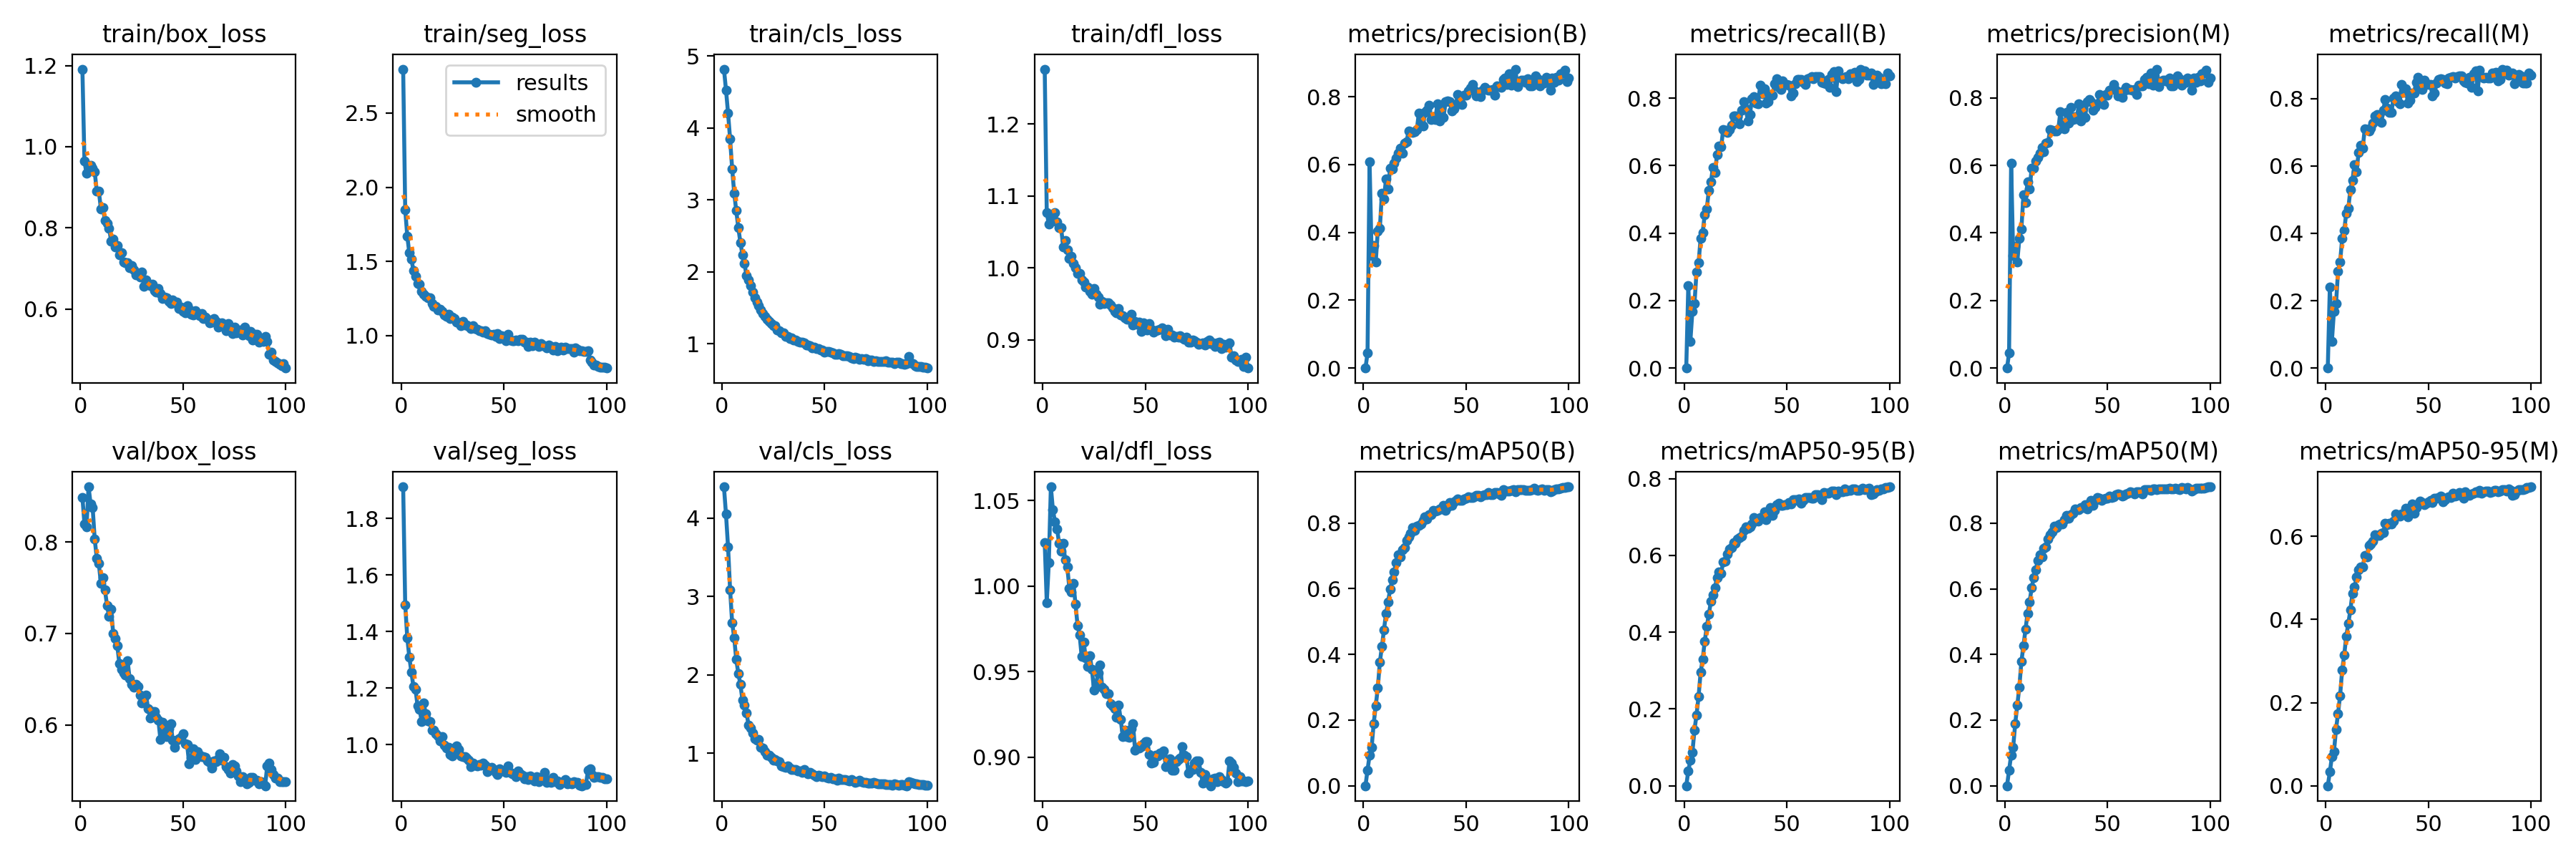

The data file committed next to this chart (first rows):
epoch, time, train/box_loss, train/seg_loss, train/cls_loss, train/dfl_loss, metrics/precision(B), metrics/recall(B), metrics/mAP50(B), metrics/mAP50-95(B), metrics/precision(M), metrics/recall(M), metrics/mAP50(M), metrics/mAP50-95(M), val/box_loss, val/seg_loss, val/cls_loss, val/dfl_loss, lr/pg0, lr/pg1, lr/pg2
1, 23.33, 1.191, 2.797, 4.816, 1.276, 0, 0, 0, 0, 0, 0, 0, 0, 0.849, 1.912, 4.399, 1.025, 6.20735e-05, 6.20735e-05, 6.20735e-05
2, 62.79, 0.9642, 1.848, 4.528, 1.077, 0.04436, 0.2444, 0.04798, 0.03858, 0.04423, 0.2407, 0.04717, 0.03306, 0.8196, 1.494, 4.049, 0.9904, 0.0001238, 0.0001238, 0.0001238
3, 99.64, 0.9338, 1.67, 4.207, 1.061, 0.6073, 0.0795, 0.0927, 0.06566, 0.6076, 0.07963, 0.09337, 0.06977, 0.8165, 1.379, 3.632, 1.014, 0.0001844, 0.0001844, 0.0001844
4, 136, 0.9506, 1.556, 3.845, 1.073, 0.3321, 0.1689, 0.1167, 0.08709, 0.3324, 0.1691, 0.1173, 0.08177, 0.8603, 1.31, 3.088, 1.058, 0.0001834, 0.0001834, 0.0001834
5, 172.9, 0.9546, 1.514, 3.432, 1.073, 0.3604, 0.1905, 0.1897, 0.1447, 0.3606, 0.1907, 0.1901, 0.1354, 0.8416, 1.257, 2.663, 1.044, 0.0001815, 0.0001815, 0.0001815
6, 209.2, 0.9476, 1.439, 3.093, 1.077, 0.3134, 0.2846, 0.2432, 0.1844, 0.3149, 0.2879, 0.2447, 0.1739, 0.8373, 1.205, 2.471, 1.038, 0.0001796, 0.0001796, 0.0001796
7, 245.9, 0.9377, 1.398, 2.847, 1.064, 0.4039, 0.3119, 0.2974, 0.2323, 0.3832, 0.314, 0.3011, 0.2171, 0.8028, 1.196, 2.194, 1.034, 0.0001778, 0.0001778, 0.0001778
8, 283.3, 0.8905, 1.348, 2.612, 1.056, 0.4115, 0.3843, 0.3764, 0.2955, 0.4119, 0.3849, 0.3782, 0.2786, 0.7824, 1.138, 2.018, 1.025, 0.0001759, 0.0001759, 0.0001759
9, 322, 0.8907, 1.347, 2.408, 1.056, 0.5154, 0.4024, 0.4242, 0.3295, 0.5132, 0.4088, 0.4263, 0.3146, 0.7762, 1.125, 1.879, 1.02, 0.000174, 0.000174, 0.000174
10, 359.5, 0.8471, 1.299, 2.236, 1.029, 0.4992, 0.4551, 0.4747, 0.3762, 0.4904, 0.4605, 0.4762, 0.3599, 0.755, 1.083, 1.68, 1.025, 0.0001722, 0.0001722, 0.0001722
11, 396.6, 0.8495, 1.277, 2.114, 1.038, 0.5578, 0.4722, 0.5237, 0.4148, 0.5519, 0.4751, 0.5253, 0.3904, 0.7608, 1.147, 1.616, 1.015, 0.0001703, 0.0001703, 0.0001703
12, 433.9, 0.8175, 1.265, 1.945, 1.025, 0.5283, 0.5272, 0.5599, 0.4462, 0.5299, 0.5294, 0.5603, 0.4228, 0.7472, 1.109, 1.511, 1.011, 0.0001684, 0.0001684, 0.0001684
13, 470.7, 0.8107, 1.253, 1.891, 1.013, 0.5896, 0.5516, 0.5976, 0.4802, 0.5914, 0.5577, 0.6024, 0.4623, 0.7304, 1.085, 1.359, 0.9987, 0.0001665, 0.0001665, 0.0001665
14, 507.6, 0.7986, 1.253, 1.808, 1.017, 0.5875, 0.5948, 0.6267, 0.4979, 0.5907, 0.6048, 0.6341, 0.4774, 0.7188, 1.081, 1.324, 0.9964, 0.0001647, 0.0001647, 0.0001647
15, 544.2, 0.767, 1.217, 1.721, 1.006, 0.6049, 0.5791, 0.6511, 0.5164, 0.614, 0.5836, 0.6575, 0.5017, 0.7268, 1.052, 1.259, 1.002, 0.0001628, 0.0001628, 0.0001628
16, 581.2, 0.7719, 1.197, 1.642, 1, 0.6197, 0.6339, 0.6799, 0.5426, 0.6241, 0.6392, 0.687, 0.5192, 0.6997, 1.051, 1.181, 0.9894, 0.0001609, 0.0001609, 0.0001609
17, 618.2, 0.7522, 1.195, 1.575, 0.9925, 0.6342, 0.6586, 0.7022, 0.5567, 0.6364, 0.6607, 0.7046, 0.5271, 0.6946, 1.038, 1.163, 0.9769, 0.0001591, 0.0001591, 0.0001591
18, 655.8, 0.7569, 1.173, 1.529, 0.992, 0.648, 0.6555, 0.6966, 0.554, 0.6541, 0.6527, 0.6972, 0.5261, 0.6863, 1.031, 1.175, 0.9716, 0.0001572, 0.0001572, 0.0001572
19, 692.6, 0.7333, 1.177, 1.467, 0.9837, 0.6338, 0.7078, 0.7181, 0.5828, 0.6396, 0.7105, 0.7231, 0.553, 0.6669, 1.014, 1.07, 0.9588, 0.0001553, 0.0001553, 0.0001553
20, 729.3, 0.7391, 1.165, 1.421, 0.9807, 0.6633, 0.7059, 0.7247, 0.5843, 0.6663, 0.7086, 0.7278, 0.5498, 0.6611, 1.028, 1.063, 0.9671, 0.0001534, 0.0001534, 0.0001534
21, 766.4, 0.7159, 1.139, 1.377, 0.9731, 0.6666, 0.6978, 0.7461, 0.6043, 0.6687, 0.7029, 0.7523, 0.5782, 0.6571, 0.9985, 1.017, 0.9579, 0.0001516, 0.0001516, 0.0001516
22, 803.2, 0.7143, 1.13, 1.338, 0.9729, 0.6988, 0.7071, 0.7567, 0.6171, 0.7058, 0.7135, 0.7641, 0.5806, 0.6541, 0.9871, 0.9741, 0.9532, 0.0001497, 0.0001497, 0.0001497
23, 840.4, 0.7136, 1.144, 1.307, 0.9671, 0.6978, 0.7202, 0.7691, 0.6203, 0.7049, 0.7274, 0.7738, 0.589, 0.6704, 0.992, 0.9733, 0.9592, 0.0001478, 0.0001478, 0.0001478
24, 877.4, 0.702, 1.114, 1.276, 0.9635, 0.6949, 0.7471, 0.7861, 0.6325, 0.7017, 0.7483, 0.7903, 0.6031, 0.6507, 0.9662, 0.9425, 0.9512, 0.000146, 0.000146, 0.000146
25, 915.1, 0.7072, 1.124, 1.253, 0.9711, 0.6959, 0.7467, 0.7766, 0.6319, 0.7024, 0.7526, 0.7856, 0.6017, 0.6446, 0.9601, 0.9125, 0.9393, 0.0001441, 0.0001441, 0.0001441
26, 951.5, 0.6965, 1.112, 1.248, 0.9636, 0.7028, 0.745, 0.7909, 0.6433, 0.7084, 0.7509, 0.7953, 0.6027, 0.6408, 0.9894, 0.9166, 0.9427, 0.0001422, 0.0001422, 0.0001422
27, 988.2, 0.6834, 1.091, 1.191, 0.959, 0.7525, 0.7247, 0.7919, 0.6463, 0.7594, 0.7289, 0.7984, 0.6071, 0.6446, 0.9956, 0.9039, 0.9492, 0.0001404, 0.0001404, 0.0001404
28, 1025, 0.6831, 1.084, 1.179, 0.9499, 0.7208, 0.7642, 0.7962, 0.6497, 0.7233, 0.7663, 0.7977, 0.6085, 0.6422, 0.9843, 0.8887, 0.954, 0.0001385, 0.0001385, 0.0001385
29, 1062, 0.6779, 1.065, 1.155, 0.9529, 0.7135, 0.7905, 0.8085, 0.6653, 0.7088, 0.7969, 0.8103, 0.6315, 0.6326, 0.9595, 0.8392, 0.9408, 0.0001366, 0.0001366, 0.0001366
30, 1099, 0.6905, 1.093, 1.149, 0.9506, 0.7534, 0.7687, 0.8195, 0.6741, 0.7568, 0.7713, 0.823, 0.6278, 0.6236, 0.9571, 0.8322, 0.9395, 0.0001347, 0.0001347, 0.0001347
31, 1136, 0.6553, 1.072, 1.099, 0.9512, 0.7605, 0.7333, 0.8119, 0.6701, 0.7244, 0.7594, 0.8157, 0.6308, 0.6296, 0.959, 0.8207, 0.9373, 0.0001329, 0.0001329, 0.0001329
32, 1173, 0.6719, 1.07, 1.1, 0.951, 0.7753, 0.751, 0.8249, 0.6747, 0.7725, 0.7584, 0.8255, 0.6287, 0.6323, 0.9523, 0.8363, 0.937, 0.000131, 0.000131, 0.000131
33, 1210, 0.6614, 1.062, 1.073, 0.9481, 0.7322, 0.7986, 0.8257, 0.6826, 0.7363, 0.8026, 0.8295, 0.6359, 0.6179, 0.944, 0.8056, 0.9312, 0.0001291, 0.0001291, 0.0001291
34, 1246, 0.6566, 1.045, 1.085, 0.9447, 0.7422, 0.8058, 0.838, 0.6987, 0.7452, 0.8091, 0.8422, 0.654, 0.6079, 0.9223, 0.7865, 0.9299, 0.0001273, 0.0001273, 0.0001273
35, 1283, 0.6604, 1.066, 1.05, 0.9398, 0.7328, 0.7865, 0.8356, 0.6903, 0.7382, 0.7907, 0.8401, 0.651, 0.6146, 0.9344, 0.7893, 0.9284, 0.0001254, 0.0001254, 0.0001254
36, 1320, 0.6444, 1.049, 1.053, 0.9378, 0.7785, 0.7829, 0.8381, 0.6893, 0.7819, 0.7855, 0.8418, 0.6492, 0.6143, 0.9288, 0.7931, 0.9232, 0.0001235, 0.0001235, 0.0001235
37, 1357, 0.6411, 1.042, 1.034, 0.9436, 0.729, 0.8391, 0.8435, 0.6977, 0.7323, 0.8425, 0.8465, 0.6528, 0.6086, 0.926, 0.769, 0.9304, 0.0001216, 0.0001216, 0.0001216
38, 1394, 0.6501, 1.03, 1.023, 0.9343, 0.7661, 0.8137, 0.8427, 0.6981, 0.7705, 0.8177, 0.8472, 0.6529, 0.6053, 0.9294, 0.7738, 0.9222, 0.0001198, 0.0001198, 0.0001198
39, 1431, 0.6378, 1.032, 1.017, 0.9334, 0.7401, 0.8288, 0.8546, 0.7142, 0.7413, 0.8302, 0.8562, 0.6667, 0.5838, 0.9283, 0.7507, 0.9123, 0.0001179, 0.0001179, 0.0001179
40, 1468, 0.6263, 1.024, 1.008, 0.9304, 0.785, 0.7855, 0.8386, 0.6924, 0.7899, 0.7875, 0.8428, 0.646, 0.6025, 0.936, 0.7943, 0.916, 0.000116, 0.000116, 0.000116
41, 1504, 0.6297, 1.033, 0.9842, 0.9289, 0.7884, 0.7899, 0.8489, 0.7083, 0.7951, 0.796, 0.854, 0.6614, 0.593, 0.9265, 0.7552, 0.9119, 0.0001142, 0.0001142, 0.0001142
42, 1541, 0.6275, 1.014, 0.9835, 0.9283, 0.7849, 0.8105, 0.8631, 0.7253, 0.7894, 0.8169, 0.8691, 0.6774, 0.5868, 0.9057, 0.7394, 0.9116, 0.0001123, 0.0001123, 0.0001123
43, 1579, 0.6194, 1.007, 0.9713, 0.9356, 0.7577, 0.8098, 0.8528, 0.7037, 0.7626, 0.8156, 0.8546, 0.6559, 0.5955, 0.9173, 0.7538, 0.9165, 0.0001104, 0.0001104, 0.0001104
44, 1616, 0.6129, 1.002, 0.9421, 0.9205, 0.7638, 0.8425, 0.8651, 0.7172, 0.7711, 0.8486, 0.8697, 0.6699, 0.6013, 0.9192, 0.7331, 0.9196, 0.0001085, 0.0001085, 0.0001085
45, 1652, 0.6221, 1.007, 0.9512, 0.9257, 0.7764, 0.8579, 0.8698, 0.7312, 0.7821, 0.8637, 0.878, 0.6783, 0.5829, 0.9133, 0.7156, 0.9041, 0.0001067, 0.0001067, 0.0001067
46, 1689, 0.6148, 0.991, 0.9265, 0.9216, 0.8069, 0.8318, 0.8731, 0.7356, 0.8102, 0.8346, 0.8757, 0.684, 0.5754, 0.9017, 0.7039, 0.9057, 0.0001048, 0.0001048, 0.0001048
47, 1726, 0.6173, 1.012, 0.9278, 0.9243, 0.7867, 0.8267, 0.8684, 0.7296, 0.788, 0.8281, 0.8697, 0.681, 0.5835, 0.8935, 0.7182, 0.9054, 0.0001029, 0.0001029, 0.0001029
48, 1762, 0.6009, 0.9804, 0.9078, 0.9115, 0.778, 0.8508, 0.8691, 0.7305, 0.7814, 0.8541, 0.8731, 0.6755, 0.5845, 0.916, 0.7071, 0.9061, 0.0001011, 0.0001011, 0.0001011
49, 1799, 0.6036, 0.9963, 0.9121, 0.9237, 0.8055, 0.8402, 0.8732, 0.732, 0.8092, 0.8435, 0.8757, 0.6798, 0.5865, 0.9084, 0.7035, 0.908, 9.91872e-05, 9.91872e-05, 9.91872e-05
50, 1836, 0.5933, 0.9814, 0.8813, 0.9203, 0.8051, 0.8399, 0.8756, 0.7313, 0.8072, 0.8417, 0.8759, 0.6835, 0.5902, 0.9061, 0.7131, 0.9093, 9.73161e-05, 9.73161e-05, 9.73161e-05
51, 1873, 0.5899, 0.9655, 0.8953, 0.9135, 0.8169, 0.8392, 0.8795, 0.737, 0.8229, 0.8416, 0.8831, 0.6862, 0.5793, 0.9012, 0.6946, 0.909, 9.5445e-05, 9.5445e-05, 9.5445e-05
52, 1910, 0.6085, 1.008, 0.892, 0.9224, 0.8253, 0.8071, 0.8776, 0.7339, 0.8254, 0.8073, 0.8779, 0.6807, 0.5783, 0.9241, 0.6857, 0.9016, 9.35739e-05, 9.35739e-05, 9.35739e-05
53, 1947, 0.5989, 0.9713, 0.8809, 0.9143, 0.8359, 0.8147, 0.8779, 0.7453, 0.8392, 0.8174, 0.8797, 0.691, 0.5576, 0.9015, 0.6925, 0.8968, 9.17028e-05, 9.17028e-05, 9.17028e-05
54, 1983, 0.5867, 0.9664, 0.872, 0.9105, 0.8183, 0.8425, 0.879, 0.7455, 0.8227, 0.8457, 0.8866, 0.6916, 0.5635, 0.8962, 0.6705, 0.8969, 8.98317e-05, 8.98317e-05, 8.98317e-05
55, 2020, 0.5851, 0.9645, 0.8529, 0.9128, 0.802, 0.8547, 0.8836, 0.7438, 0.8052, 0.8574, 0.8879, 0.6936, 0.5735, 0.8964, 0.6726, 0.9012, 8.79606e-05, 8.79606e-05, 8.79606e-05
56, 2057, 0.5962, 0.97, 0.8488, 0.9139, 0.8129, 0.8556, 0.883, 0.7476, 0.8171, 0.8594, 0.8877, 0.696, 0.5625, 0.8872, 0.6523, 0.9006, 8.60895e-05, 8.60895e-05, 8.60895e-05
57, 2095, 0.5882, 0.9667, 0.8633, 0.9148, 0.7994, 0.8549, 0.8798, 0.7368, 0.8024, 0.8576, 0.8833, 0.683, 0.5711, 0.9062, 0.6787, 0.9026, 8.42184e-05, 8.42184e-05, 8.42184e-05
58, 2131, 0.5828, 0.9761, 0.8469, 0.9166, 0.8194, 0.8465, 0.8834, 0.7431, 0.8209, 0.8462, 0.8856, 0.6881, 0.567, 0.8967, 0.6627, 0.9022, 8.23473e-05, 8.23473e-05, 8.23473e-05
59, 2167, 0.5878, 0.9745, 0.8289, 0.915, 0.8268, 0.8411, 0.8853, 0.7509, 0.8307, 0.8444, 0.8891, 0.6937, 0.5653, 0.8913, 0.6621, 0.9037, 8.04762e-05, 8.04762e-05, 8.04762e-05
60, 2204, 0.5768, 0.9546, 0.8321, 0.9056, 0.821, 0.8569, 0.8855, 0.751, 0.8244, 0.8604, 0.891, 0.6944, 0.5654, 0.8807, 0.6665, 0.8945, 7.86051e-05, 7.86051e-05, 7.86051e-05
... 40 more rows
